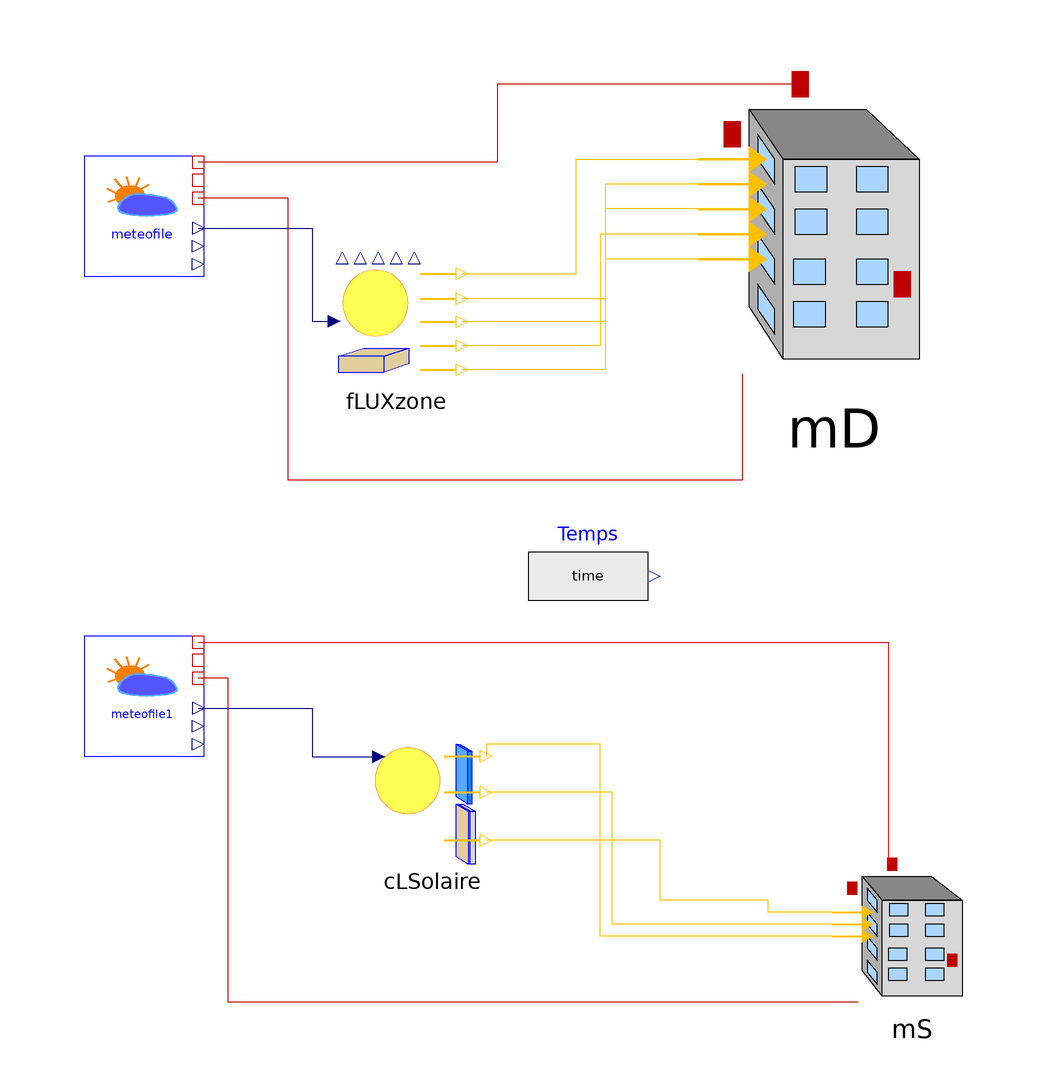

This picture is the connection diagram that the Modelica source below describes through its graphical annotations.

model ValidationDMvsSM
  "Comparison between DetailedMonozone and SimplifiedMonozone models"
extends Modelica.Icons.Example;
  BoundaryConditions.Solar.Irradiation.FLUXzone fLUXzone
    annotation (Placement(transformation(extent={{-58,42},{-38,62}})));
  BoundaryConditions.Weather.Meteofile meteofile
    annotation (Placement(transformation(extent={{-100,60},{-80,80}})));
  Zones.HeatTransfer.DetailedMonozone mD(
    Ubat=0.2,
    NbNiveau=2,
    Vair=480,
    SH=200,
    renouv=0.35,
    k=1.5,
    SurfaceVitree={10,20,10,10},
    hs_ext_Plafond=18,
    hs_int_Plafond=7.7,
    redeclare BuildSysPro.Utilities.Data.WallData.RecentExtWall paraParoiV,
    redeclare BuildSysPro.Utilities.Data.WallData.RecentFloor paraPlancher,
    redeclare BuildSysPro.Utilities.Data.WallData.RecentExtWall paraPlafond)
    annotation (Placement(transformation(extent={{8,42},{42,92}})));
  Modelica.Blocks.Sources.RealExpression Temps(y=time)
    annotation (Placement(transformation(extent={{-26,0},{-6,20}})));
  BoundaryConditions.Weather.Meteofile meteofile1
    annotation (Placement(transformation(extent={{-100,-20},{-80,0}})));
  Zones.HeatTransfer.SimplifiedZone1 mS(
    Ubat=0.2,
    NbNiveau=2,
    Vair=480,
    SH=200,
    renouv=0.35,
    SurfaceVitree=50,
    k=1.5,
    skyViewFactorWindows=0.5,
    skyViewFactorParois=0.706612,
    redeclare BuildSysPro.Utilities.Data.WallData.RecentExtWall paraParoiExt,
    redeclare BuildSysPro.Utilities.Data.WallData.RecentFloor paraPlancher)
    annotation (Placement(transformation(extent={{28,-62},{48,-38}})));

  BoundaryConditions.Solar.Irradiation.SolarBC cLSolaire(
    SurfacesVitrees={0,10,20,10,10},
    SurfacesExterieures={100,38,18,38,38},
    TrDir=0.544)
    annotation (Placement(transformation(extent={{-52,-38},{-32,-18}})));
equation
  connect(mD.FluxIncExtNorth, fLUXzone.FluxIncExtNorth) annotation (Line(
      points={{9.7,75.3333},{-13.15,75.3333},{-13.15,56.2},{-37,56.2}},
      color={255,192,1},
      smooth=Smooth.None));
  connect(mD.FluxIncExtSouth, fLUXzone.FluxIncExtSouth) annotation (Line(
      points={{9.7,71.1667},{-13.15,71.1667},{-13.15,52.4},{-37,52.4}},
      color={255,192,1},
      smooth=Smooth.None));
  connect(mD.FluxIncExtEast, fLUXzone.FluxIncExtEast) annotation (Line(
      points={{9.7,67},{-14,67},{-14,48.4},{-37,48.4}},
      color={255,192,1},
      smooth=Smooth.None));
  connect(mD.FluxIncExtWest, fLUXzone.FluxIncExtWest) annotation (Line(
      points={{9.7,62.8333},{-13.15,62.8333},{-13.15,44.4},{-37,44.4}},
      color={255,192,1},
      smooth=Smooth.None));
  connect(mD.T_ext, meteofile.T_dry) annotation (Line(
      points={{9.7,43.6667},{9.7,26},{-66,26},{-66,73},{-81,73}},
      color={191,0,0},
      smooth=Smooth.None));
  connect(mD.T_sky,meteofile.T_sky)  annotation (Line(
      points={{18.2,92},{-31.15,92},{-31.15,79},{-81,79}},
      color={191,0,0},
      smooth=Smooth.None));
  connect(fLUXzone.FluxIncExtRoof, mD.FluxIncExtRoof) annotation (Line(
      points={{-37,60.4},{-18,60.4},{-18,79.5},{9.7,79.5}},
      color={255,192,1},
      smooth=Smooth.None));
  connect(meteofile.G,fLUXzone. G) annotation (Line(
      points={{-81,68},{-62,68},{-62,52.5},{-58.3,52.5}},
      color={0,0,127},
      smooth=Smooth.None));
  connect(mS.T_ext, meteofile1.T_dry) annotation (Line(
      points={{29,-61},{-76,-61},{-76,-7},{-81,-7}},
      color={191,0,0},
      smooth=Smooth.None));
  connect(meteofile1.G, cLSolaire.G)
                                    annotation (Line(
      points={{-81,-12},{-62,-12},{-62,-20.1},{-50.9,-20.1}},
      color={0,0,127},
      smooth=Smooth.None));
  connect(meteofile1.T_sky,mS.T_sky)  annotation (Line(
      points={{-81,-1},{34,-1},{34,-38}},
      color={255,0,0},
      smooth=Smooth.None));
  connect(mS.FluxTrGlazing,cLSolaire.FluxTrGlazing)  annotation (Line(points={{
          29,-50},{-14,-50},{-14,-18},{-33,-18},{-33,-20}}, color={255,192,1}));
  connect(mS.FluxIncGlazing,cLSolaire.FluxIncGlazing)  annotation (Line(points={{29,-48},
          {-12,-48},{-12,-26},{-33,-26}},           color={255,192,1}));
  connect(mS.FluxIncWall, cLSolaire.FluxIncWall) annotation (Line(points={{29,-46},
          {14,-46},{14,-44},{-4,-44},{-4,-34},{-33,-34}}, color={255,192,1}));
  annotation (experiment(StopTime=3.1536e+007, Interval=600),
      __Dymola_experimentSetupOutput(events=false),
    Documentation(info="<html>
<p><u><b>Hypothesis and equations</b></u></p>
<p>none</p>
<p><u><b>Bibliography</b></u></p>
<p>none</p>
<p><u><b>Instructions for use</b></u></p>
<p>none</p>
<p><u><b>Known limits / Use precautions</b></u></p>
<p>none</p>
<p><u><b>Validations</b></u></p>
<p>Validated model - Gilles PLESSIS 12/2013</p>
<p><b>--------------------------------------------------------------<br>
Licensed by EDF under a 3-clause BSD-license<br>
Copyright &copy; EDF2009 - 2024<br>
BuildSysPro version 3.7.0<br>
Author: Gilles PLESSIS, EDF (2013)<br>
--------------------------------------------------------------</b></p>
</html>",                                                                    revisions="<html>
<p>Gilles PLESSIS 09/2014 : Correction d'un bug : le MS.Tciel était connecté à la Trosée de la météo.</p>
</html>"),
    Diagram(coordinateSystem(preserveAspectRatio=false, extent={{-100,-100},{
            100,100}})));
end ValidationDMvsSM;